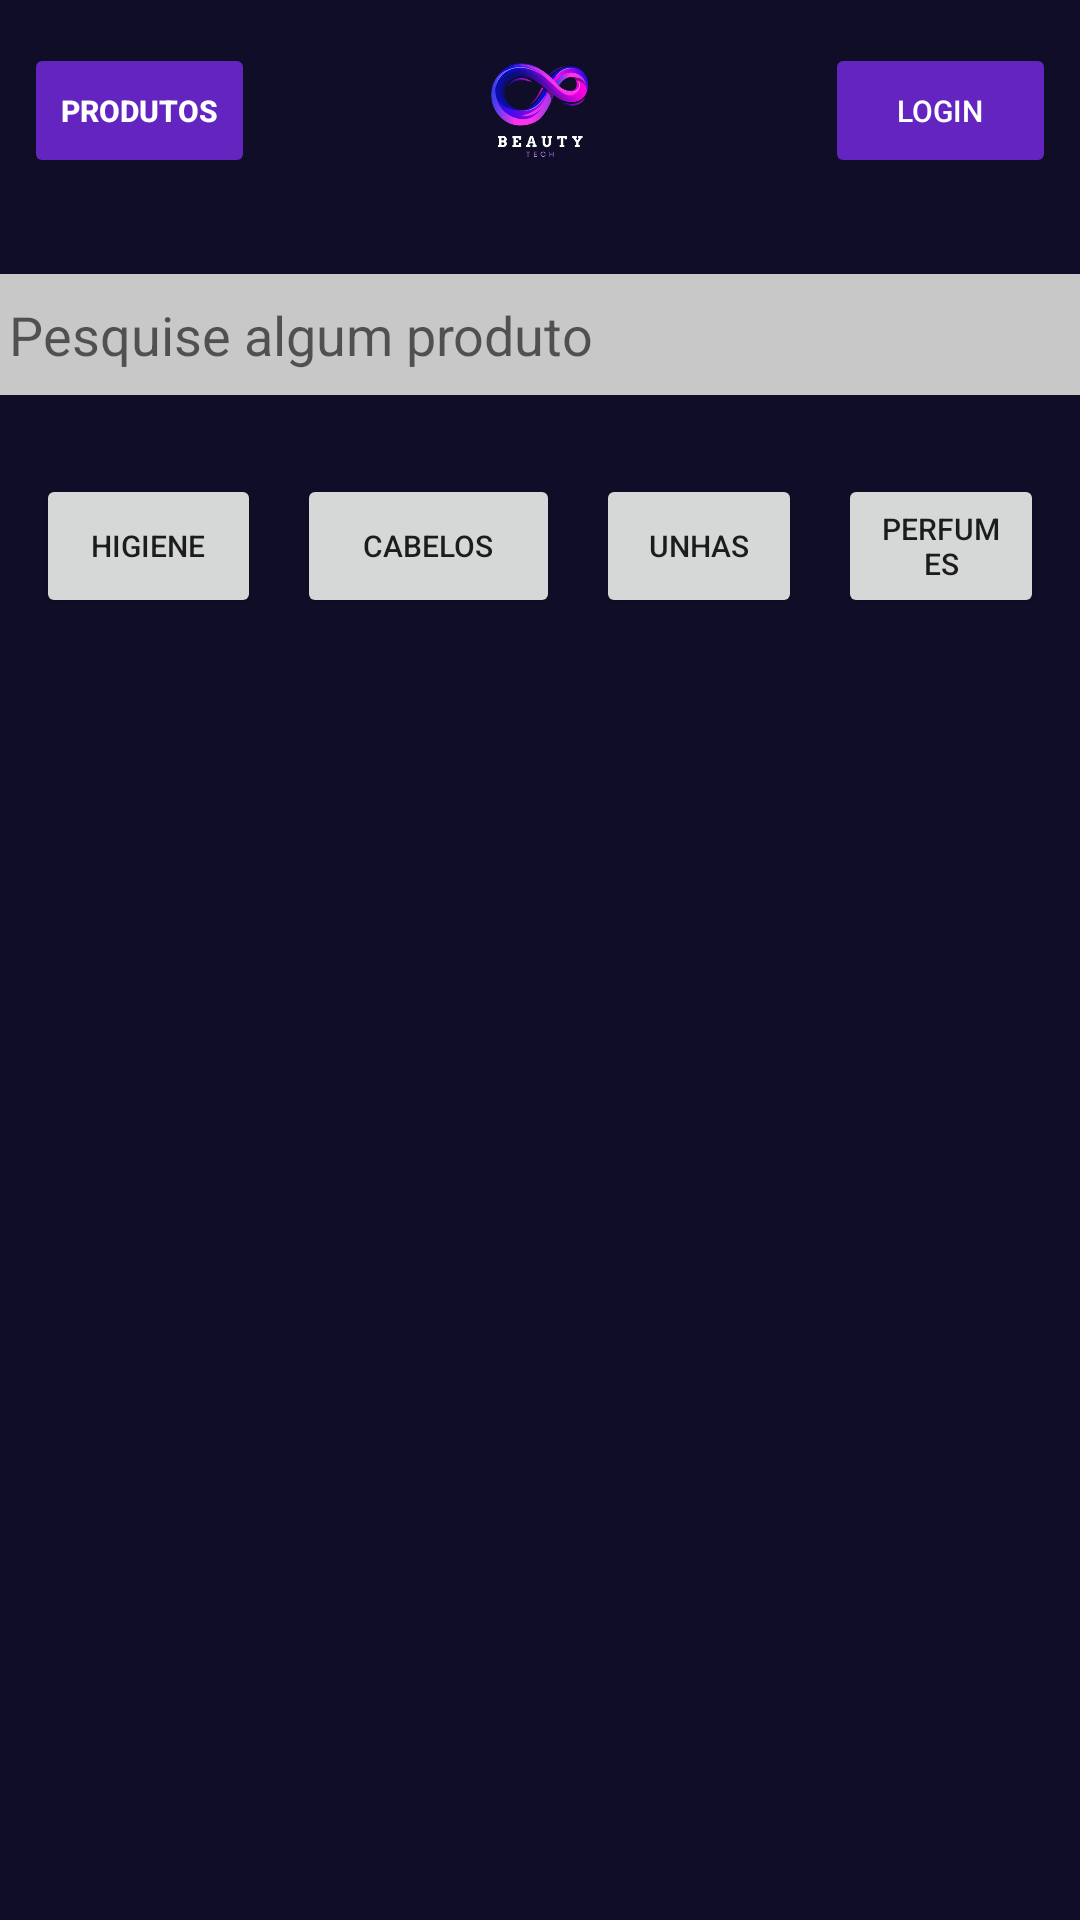

This screen was rendered from an Android layout file. Write that file and the resources it references.
<!-- AndroidManifest.xml: application theme Theme.BeautyTech_Challenge -->
<!-- res/layout/main_layout.xml -->
<?xml version="1.0" encoding="utf-8"?>
<androidx.constraintlayout.widget.ConstraintLayout xmlns:android="http://schemas.android.com/apk/res/android"
    xmlns:app="http://schemas.android.com/apk/res-auto"
    xmlns:tools="http://schemas.android.com/tools"
    android:layout_width="match_parent"
    android:layout_height="match_parent"
    android:background="#100D28">

    <LinearLayout
        android:id="@+id/linearLayout"
        android:layout_width="0dp"
        android:layout_height="74dp"
        android:layout_marginStart="8dp"
        android:layout_marginEnd="8dp"
        android:orientation="horizontal"
        app:layout_constraintEnd_toEndOf="parent"
        app:layout_constraintStart_toStartOf="parent"
        app:layout_constraintTop_toTopOf="parent">

        <Button
            android:id="@+id/btn_produtos"
            android:layout_width="130dp"
            android:layout_height="45dp"
            android:layout_gravity="center_vertical"
            android:layout_weight="1"
            android:backgroundTint="#6424BF"
            android:text="Produtos"
            android:textAlignment="center"
            android:textColor="#FFFFFF"
            android:textSize="10sp"
            android:textStyle="bold" />

        <ImageView
            android:id="@+id/logo"
            android:layout_width="243dp"
            android:layout_height="wrap_content"
            android:layout_weight="1"
            android:visibility="visible"
            app:srcCompat="@drawable/logo"
            tools:srcCompat="@drawable/logo"
            tools:visibility="visible" />

        <Button
            android:id="@+id/btn_login"
            android:layout_width="130dp"
            android:layout_height="45dp"
            android:layout_gravity="center_vertical"
            android:layout_weight="1"
            android:backgroundTint="#6424BF"
            android:text="Login"
            android:textColor="#FFFFFF"
            android:textSize="10sp" />

    </LinearLayout>

    <LinearLayout
        android:id="@+id/linearLayout2"
        android:layout_width="403dp"
        android:layout_height="43dp"
        android:layout_marginTop="16dp"
        android:layout_weight="1"
        android:orientation="horizontal"
        android:paddingLeft="16dp"
        android:paddingRight="16dp"
        app:layout_constraintEnd_toEndOf="parent"
        app:layout_constraintStart_toStartOf="parent"
        app:layout_constraintTop_toBottomOf="@+id/linearLayout">

        <EditText
            android:id="@+id/editTextText"
            android:layout_width="wrap_content"
            android:layout_height="wrap_content"
            android:layout_gravity="center_vertical"
            android:layout_weight="1"
            android:background="#C8C8C8"
            android:ems="10"
            android:hint="Pesquise algum produto"
            android:inputType="text"
            android:padding="8dp" />
    </LinearLayout>

    <LinearLayout
        android:id="@+id/linearLayout3"
        android:layout_width="0dp"
        android:layout_height="50dp"
        android:layout_marginTop="24dp"
        android:orientation="horizontal"
        app:layout_constraintEnd_toEndOf="parent"
        app:layout_constraintHorizontal_bias="0.0"
        app:layout_constraintStart_toStartOf="parent"
        app:layout_constraintTop_toBottomOf="@+id/linearLayout2">

        <Button
            android:id="@+id/btn_higiene"
            android:layout_width="94dp"
            android:layout_height="wrap_content"
            android:layout_gravity="center_vertical"
            android:layout_marginLeft="12dp"
            android:layout_marginRight="6dp"
            android:layout_weight="1"
            android:text="Higiene"
            android:textSize="10sp" />

        <Button
            android:id="@+id/btn_cabelos"
            android:layout_width="107dp"
            android:layout_height="wrap_content"
            android:layout_gravity="center_vertical"
            android:layout_marginLeft="6dp"
            android:layout_marginRight="6dp"
            android:layout_weight="1"
            android:text="Cabelos"
            android:textSize="10sp" />

        <Button
            android:id="@+id/btn_unhas"
            android:layout_width="wrap_content"
            android:layout_height="wrap_content"
            android:layout_gravity="center_vertical"
            android:layout_marginLeft="6dp"
            android:layout_marginRight="6dp"
            android:layout_weight="1"
            android:text="Unhas"
            android:textSize="10sp" />

        <Button
            android:id="@+id/btn_perfumes"
            android:layout_width="wrap_content"
            android:layout_height="wrap_content"
            android:layout_gravity="center_vertical"
            android:layout_marginLeft="6dp"
            android:layout_marginRight="12dp"
            android:layout_weight="1"
            android:text="Perfumes"
            android:textSize="10sp" />

    </LinearLayout>

    <androidx.recyclerview.widget.RecyclerView
        android:id="@+id/cardContainer"
        android:layout_width="match_parent"
        android:layout_height="300dp"
        android:orientation="horizontal"
        app:layout_constraintEnd_toEndOf="parent"
        app:layout_constraintStart_toStartOf="parent"
        app:layout_constraintTop_toBottomOf="@+id/linearLayout3"/>

    <ProgressBar
        android:id="@+id/progressBar"
        android:layout_width="wrap_content"
        android:layout_height="wrap_content"
        app:layout_constraintEnd_toEndOf="parent"
        app:layout_constraintStart_toStartOf="parent"
        app:layout_constraintTop_toBottomOf="@+id/cardContainer" />


    <androidx.cardview.widget.CardView
        android:id="@+id/recommended_product_card"
        android:layout_width="0dp"
        android:layout_height="wrap_content"
        android:layout_margin="16dp"
        app:layout_constraintEnd_toEndOf="parent"
        app:layout_constraintStart_toStartOf="parent"
        app:layout_constraintTop_toBottomOf="@+id/cardContainer"
        app:layout_constraintBottom_toBottomOf="parent"
        android:visibility="gone"
        app:cardElevation="8dp"
        app:cardCornerRadius="12dp">

        <LinearLayout
            android:layout_width="match_parent"
            android:layout_height="wrap_content"
            android:orientation="vertical"
            android:padding="16dp">

            <TextView
                android:layout_width="match_parent"
                android:layout_height="wrap_content"
                android:text="Produto Recomendado"
                android:textColor="#000"
                android:textSize="20sp"
                android:textStyle="bold"
                android:layout_marginBottom="8dp"/>

            <ImageView
                android:id="@+id/recommended_product_image"
                android:layout_width="match_parent"
                android:layout_height="200dp"
                android:scaleType="centerCrop"
                android:contentDescription="Imagem do produto" />

            <TextView
                android:id="@+id/recommended_product_name"
                android:layout_width="wrap_content"
                android:layout_height="wrap_content"
                android:textColor="#000"
                android:textSize="16sp"
                android:textStyle="bold"
                android:layout_marginTop="8dp"
                android:text="Nome do Produto" />

            <TextView
                android:id="@+id/recommended_product_price"
                android:layout_width="wrap_content"
                android:layout_height="wrap_content"
                android:textColor="#FF0000"
                android:textSize="14sp"
                android:layout_marginTop="4dp"
                android:text="Preço do Produto" />

            <TextView
                android:id="@+id/recommended_product_desc"
                android:layout_width="wrap_content"
                android:layout_height="wrap_content"
                android:textColor="#777"
                android:textSize="12sp"
                android:layout_marginTop="4dp"
                android:text="Descrição do Produto" />
        </LinearLayout>
    </androidx.cardview.widget.CardView>

</androidx.constraintlayout.widget.ConstraintLayout>
<!-- resources referenced by this layout -->
<resources>
  <!-- drawable logo: jpg bitmap (drawable, 18072 bytes) -->
  <style name="Theme.BeautyTech_Challenge" parent="Theme.MaterialComponents.DayNight.DarkActionBar">
          
          <item name="colorPrimary">@color/purple_500</item>
          <item name="colorPrimaryVariant">@color/purple_700</item>
          <item name="colorOnPrimary">@color/white</item>
          
          <item name="colorSecondary">@color/teal_200</item>
          <item name="colorSecondaryVariant">@color/teal_700</item>
          <item name="colorOnSecondary">@color/black</item>
          
          <item name="android:statusBarColor">?attr/colorPrimaryVariant</item>
          
      </style>
  <!-- not gathered from this repository: default colours our renderer supplied (Android Studio template values) -->
  <color name="purple_500">#FF6200EE</color>
  <color name="purple_700">#FF3700B3</color>
  <color name="teal_200">#FF03DAC5</color>
  <color name="teal_700">#FF018786</color>
  <color name="black">#FF000000</color>
  <color name="white">#FFFFFFFF</color>
</resources>
